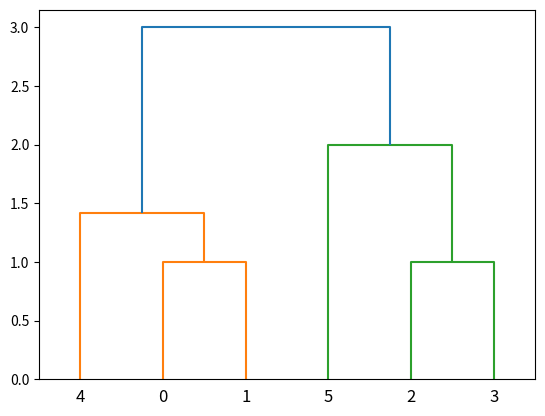

Source code (Python):
from scipy.cluster import hierarchy
import matplotlib.pyplot as plt
import numpy as np

X = np.array([
    [1,3],
    [1,4],
    [5,2],
    [5,1],
    [2,2],
    [7,2]
])

Z = hierarchy.linkage(X, method='single', metric='euclidean')
# method: single, complete, average... etc
# metric: str or function

dn = hierarchy.dendrogram(Z)

plt.savefig("result.png")
plt.show()
